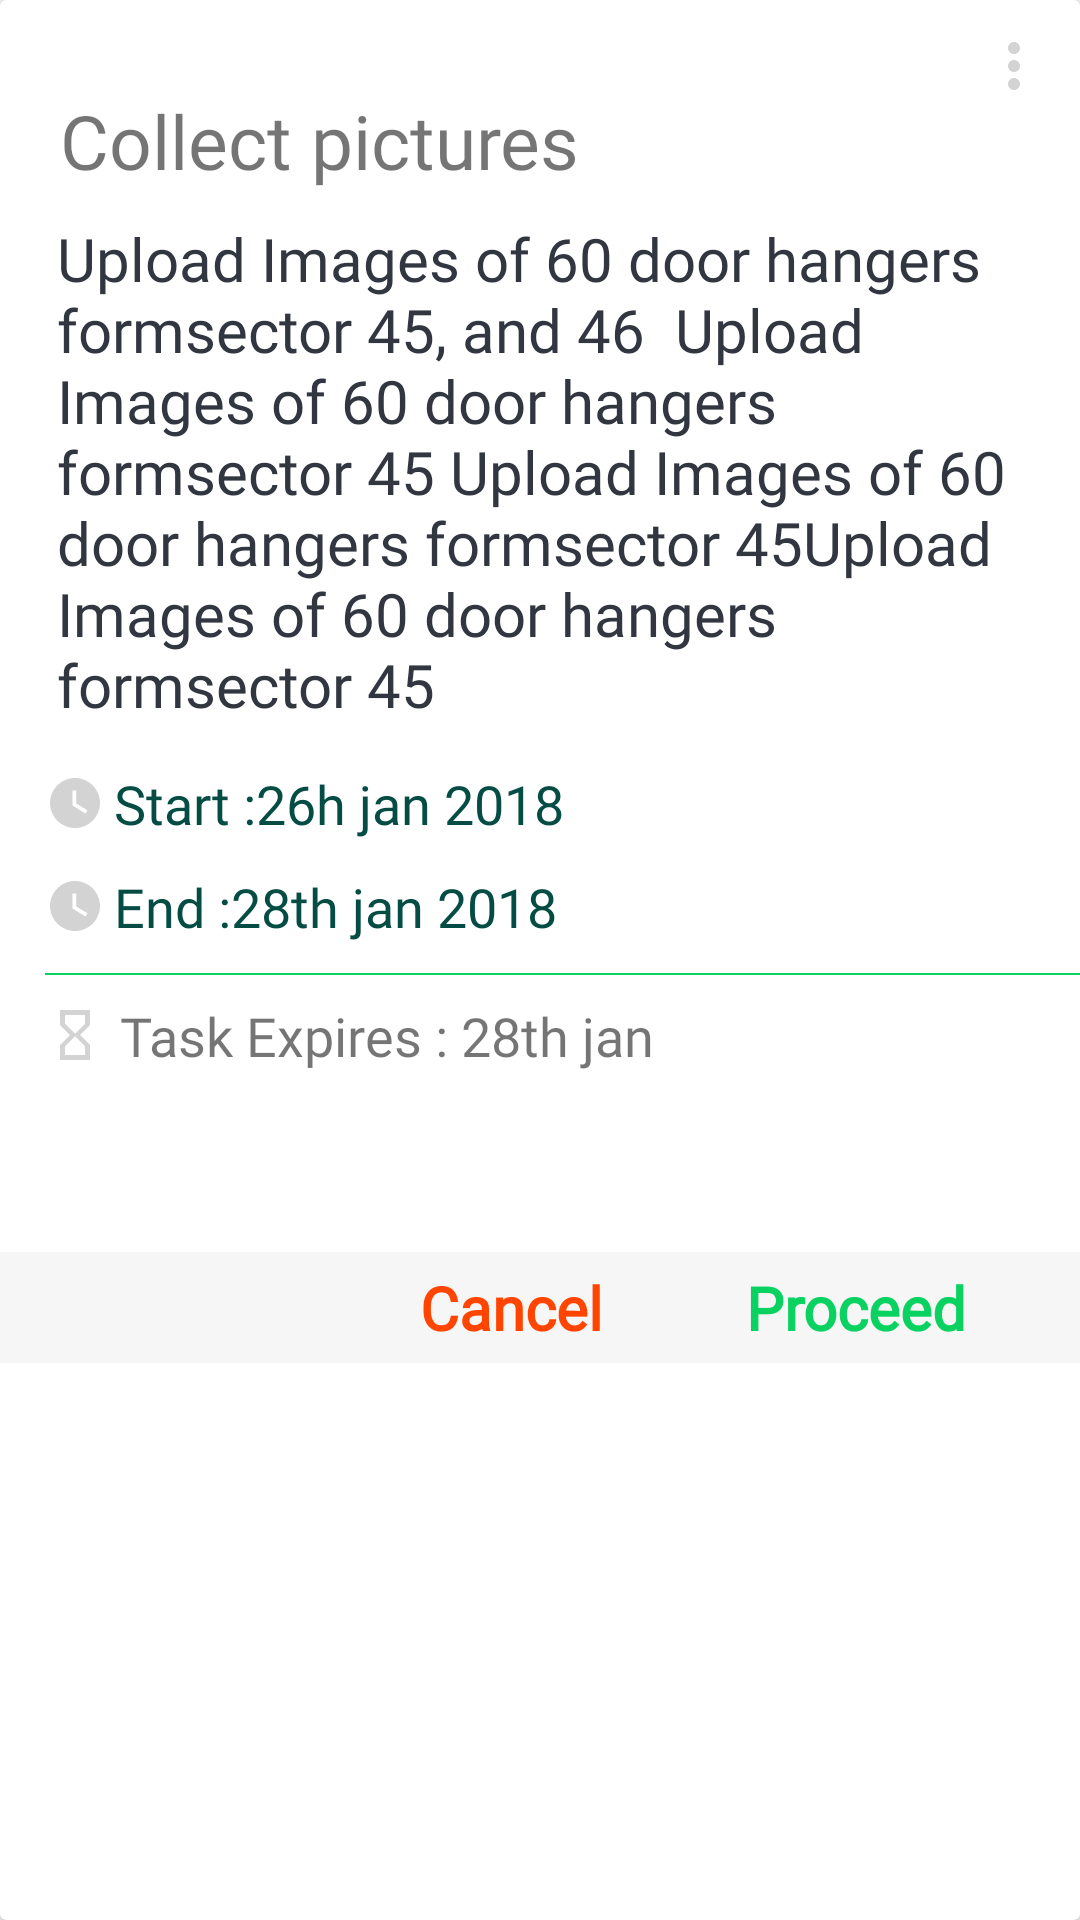

Android layout source for this screen:
<!-- AndroidManifest.xml: application theme AppTheme -->
<!-- res/layout/ongoing_dialog.xml -->
<android.support.v7.widget.CardView xmlns:android="http://schemas.android.com/apk/res/android"
    xmlns:app="http://schemas.android.com/apk/res-auto"
    android:layout_width="match_parent"
    android:layout_height="wrap_content"


    >


    <RelativeLayout xmlns:android="http://schemas.android.com/apk/res/android"
        android:layout_width="match_parent"
        android:layout_height="wrap_content"


        >


        <TextView

            android:id="@+id/tv_title"
            android:layout_width="wrap_content"
            android:layout_height="wrap_content"
            android:padding="5dp"
            android:layout_marginStart="15dp"
            android:layout_marginTop="25dp"
            android:fontFamily="@font/alegreya_sans_sc"
            android:text="Collect pictures"
            android:textSize="25sp" />

        <TextView
            android:id="@+id/tv_desc"
            android:layout_width="wrap_content"
            android:layout_height="wrap_content"
            android:layout_alignStart="@+id/tv_title"
            android:layout_below="@+id/tv_title"
            android:layout_marginEnd="10dp"
            android:fontFamily="@font/alegreya_sans_sc"


            android:padding="4dp"
            android:text="Upload Images of 60 door hangers formsector 45, and 46

Upload Images of 60 door hangers formsector 45
Upload Images of 60 door hangers formsector 45Upload Images of 60 door hangers formsector 45
"
            android:textColor="#313641"
            android:textSize="20sp" />

        <TextView

            android:id="@+id/tv_start_date"
            android:layout_width="wrap_content"
            android:layout_height="wrap_content"
            android:layout_alignStart="@+id/tv_title"

            android:layout_below="@+id/tv_desc"

            android:layout_marginTop="10dp"

            android:drawablePadding="3dp"

            android:drawableStart="@drawable/time_icon_darkbg"
            android:ellipsize="end"

            android:fontFamily="@font/alegreya_sans_sc"

            android:maxLines="1"
            android:text="Start :26h jan 2018"
            android:textColor="@color/colorPrimaryDark"
            android:textSize="18sp" />

        <TextView
            android:id="@+id/tv_end_date"

            android:layout_width="wrap_content"
            android:layout_height="wrap_content"
            android:layout_alignStart="@+id/tv_title"
            android:layout_below="@+id/tv_start_date"
            android:layout_marginEnd="15dp"
            android:layout_marginTop="10dp"
            android:drawablePadding="3dp"
            android:drawableStart="@drawable/time_icon_darkbg"

            android:ellipsize="end"
            android:fontFamily="@font/alegreya_sans_sc"


            android:maxLines="2"
            android:text="End :28th jan 2018"

            android:textColor="@color/colorPrimaryDark"
            android:textSize="18sp" />

        <TableRow
            android:id="@+id/row"
            android:layout_width="match_parent"
            android:layout_height="wrap_content"
            android:layout_below="@+id/tv_status"
            android:layout_marginTop="60dp"
            android:background="#f6f6f6">


            <TextView
                android:id="@+id/tv_cancel"
                android:layout_width="wrap_content"
                android:layout_height="wrap_content"
                android:layout_marginStart="5dp"
                android:layout_weight="2"
                android:background="?android:attr/selectableItemBackground"
                android:drawablePadding="5dp"
                android:fontFamily="@font/alegreya_sans_sc"
                android:padding="5dp"
                android:text="Cancel"
                android:textAlignment="textEnd"
                android:textColor="@color/rejectedColor"
                android:textSize="20sp"
                android:textStyle="bold" />

            <TextView
                android:id="@+id/tv_proceed"
                android:layout_width="wrap_content"
                android:layout_height="wrap_content"
                android:layout_marginStart="5dp"
                android:layout_weight="1"
                android:background="?android:attr/selectableItemBackground"
                android:drawablePadding="5dp"
                android:fontFamily="@font/alegreya_sans_sc"
                android:padding="5dp"

                android:text="Proceed"
                android:textAlignment="center"
                android:textColor="@color/colorUnreadText"
                android:textSize="20sp"
                android:textStyle="bold" />
        </TableRow>

        <View
            android:id="@+id/line2"
            android:layout_width="match_parent"
            android:layout_height="0.5dp"
            android:layout_alignStart="@+id/tv_title"
            android:layout_below="@+id/tv_end_date"
            android:layout_marginTop="10dp"
            android:background="@color/colorUnreadText" />


        <TextView
            android:id="@+id/tv_status"
            android:layout_width="wrap_content"
            android:layout_height="wrap_content"
            android:layout_alignStart="@+id/tv_start_date"

            android:layout_below="@+id/line2"
            android:layout_marginTop="8dp"
            android:drawablePadding="5dp"
            android:drawableStart="@drawable/expire_icon"
            android:fontFamily="@font/alegreya_sans_sc"
            android:text="Task Expires : 28th jan"
            android:textSize="18sp" />

        <ImageView
            android:id="@+id/im_moreOptions"
            android:layout_width="wrap_content"
            android:layout_height="wrap_content"
            android:layout_alignParentEnd="true"

            android:layout_marginEnd="10dp"
            android:layout_marginTop="10dp"
            android:background="?android:attr/selectableItemBackground"
            app:srcCompat="@drawable/menu_icon" />


    </RelativeLayout>


</android.support.v7.widget.CardView>
<!-- resources referenced by this layout -->
<resources>
  <color name="colorPrimaryDark">#054d44</color>
  <color name="colorUnreadText">#09d261</color>
  <color name="rejectedColor">#FF4500</color>
  <!-- drawable expire_icon (drawable) -->
  <vector xmlns:android="http://schemas.android.com/apk/res/android"
          android:width="20dp"
          android:height="20dp"
          android:viewportWidth="24.0"
          android:viewportHeight="24.0">
      <path
          android:fillColor="#D3D3D3"
          android:pathData="M6,2v6h0.01L6,8.01 10,12l-4,4 0.01,0.01L6,16.01L6,22h12v-5.99h-0.01L18,16l-4,-4 4,-3.99 -0.01,-0.01L18,8L18,2L6,2zM16,16.5L16,20L8,20v-3.5l4,-4 4,4zM12,11.5l-4,-4L8,4h8v3.5l-4,4z"/>
  </vector>
  <!-- drawable menu_icon (drawable) -->
  <vector xmlns:android="http://schemas.android.com/apk/res/android"
          android:width="24dp"
          android:height="24dp"
          android:viewportWidth="24.0"
          android:viewportHeight="24.0">
      <path
          android:fillColor="#d3d3d3"
          android:pathData="M12,8c1.1,0 2,-0.9 2,-2s-0.9,-2 -2,-2 -2,0.9 -2,2 0.9,2 2,2zM12,10c-1.1,0 -2,0.9 -2,2s0.9,2 2,2 2,-0.9 2,-2 -0.9,-2 -2,-2zM12,16c-1.1,0 -2,0.9 -2,2s0.9,2 2,2 2,-0.9 2,-2 -0.9,-2 -2,-2z"/>
  </vector>
  <!-- drawable time_icon_darkbg (drawable) -->
  <vector xmlns:android="http://schemas.android.com/apk/res/android"
          android:width="20dp"
          android:height="20dp"
          android:viewportWidth="24.0"
          android:viewportHeight="24.0">
      <path
          android:fillColor="#D3D3D3"
          android:pathData="M12,2C6.5,2 2,6.5 2,12s4.5,10 10,10 10,-4.5 10,-10S17.5,2 12,2zM16.2,16.2L11,13L11,7h1.5v5.2l4.5,2.7 -0.8,1.3z"/>
  </vector>
  <style name="AppTheme" parent="Theme.AppCompat.Light.NoActionBar">
          
          <item name="colorPrimary">@color/colorPrimary</item>
          <item name="colorPrimaryDark">@color/colorPrimaryDark</item>
          <item name="colorAccent">@color/colorAccent</item>
          
  
      </style>
  <color name="colorPrimary">#075e54</color>
  <color name="colorAccent">#054d44</color>
</resources>
